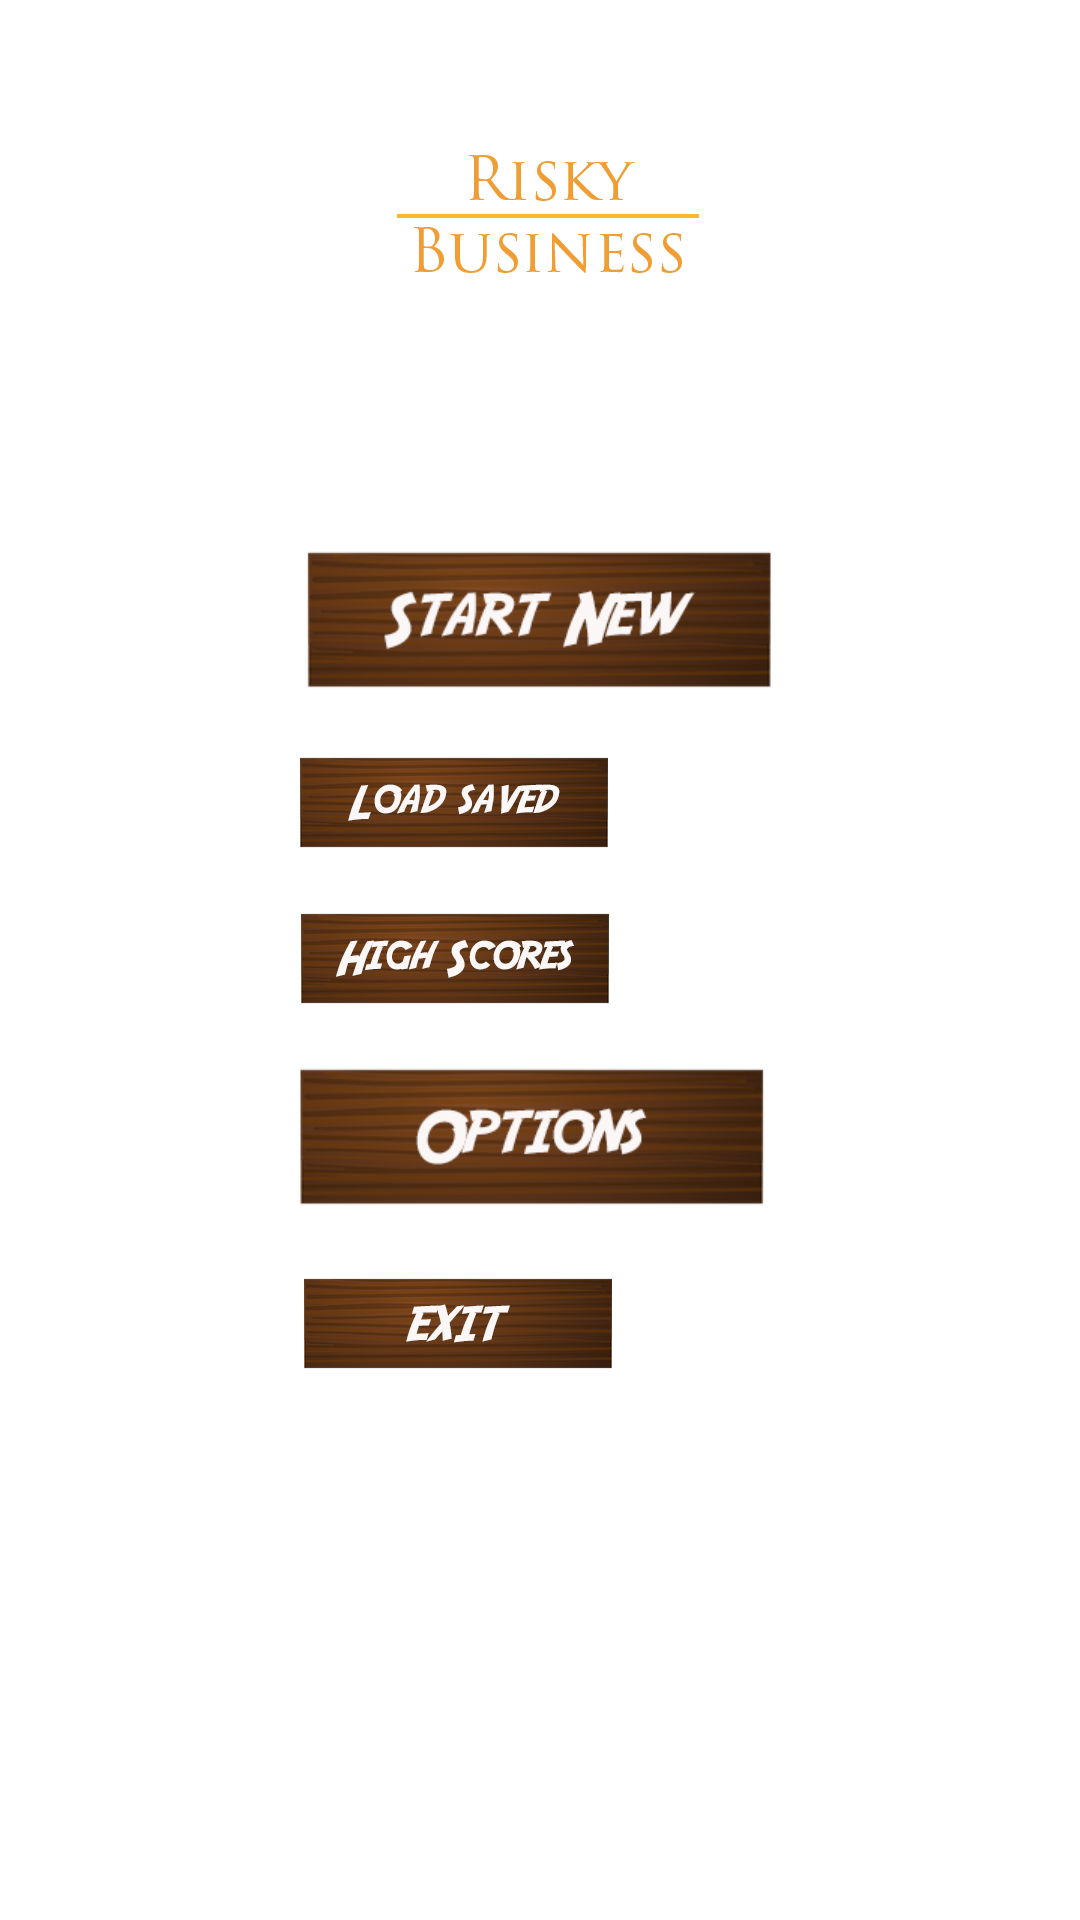

Layout XML and referenced resources for this Android screen:
<!-- AndroidManifest.xml: fallback theme Theme.MaterialComponents.DayNight.NoActionBar -->
<!-- res/layout/activity_main_menu_screen.xml -->
<RelativeLayout xmlns:android="http://schemas.android.com/apk/res/android"
    xmlns:tools="http://schemas.android.com/tools"
    android:layout_width="match_parent"
    android:layout_height="match_parent"
    android:paddingLeft="@dimen/activity_horizontal_margin"
    android:paddingRight="@dimen/activity_horizontal_margin"
    android:paddingTop="@dimen/activity_vertical_margin"
    android:paddingBottom="@dimen/activity_vertical_margin"
    android:orientation="vertical"
    android:layout_gravity="center_horizontal"
    tools:context="com.slothproductions.riskybusiness.view.MainMenuScreen">

    <ImageView
        android:layout_width="wrap_content"
        android:layout_height="wrap_content"
        android:id="@+id/risky_business_logo"
        android:src="@drawable/riskybusinesslogo"
        android:layout_centerHorizontal="true"/>

    <LinearLayout
        android:layout_width="wrap_content"
        android:layout_height="wrap_content"
        android:layout_centerHorizontal="true"
        android:layout_centerVertical="true"
        android:id="@+id/button_parent"
        android:orientation="vertical">

    <ImageView
        android:layout_width="wrap_content"
        android:layout_height="wrap_content"
        android:id="@+id/start_new"
        android:src="@drawable/startnew"
        android:padding="8dp"/>

    <ImageView
        android:layout_width="wrap_content"
        android:layout_height="wrap_content"
        android:id="@+id/load_saved"
        android:src="@drawable/loadsaved"
        android:padding="8dp"/>

    <ImageView
        android:layout_width="wrap_content"
        android:layout_height="wrap_content"
        android:id="@+id/game_rules"
        android:src="@drawable/highscores"
        android:padding="8dp"/>

    <ImageView
        android:layout_width="wrap_content"
        android:layout_height="wrap_content"
        android:id="@+id/options"
        android:src="@drawable/options"
        android:padding="8dp"/>

    <ImageView
        android:layout_width="wrap_content"
        android:layout_height="wrap_content"
        android:id="@+id/exit"
        android:src="@drawable/exit"
        android:padding="8dp"/>

    </LinearLayout>

</RelativeLayout>
<!-- resources referenced by this layout -->
<resources>
  <dimen name="activity_horizontal_margin">16dp</dimen>
  <dimen name="activity_vertical_margin">16dp</dimen>
  <!-- drawable exit: png bitmap (drawable-hdpi, 744211 bytes) -->
  <!-- drawable highscores: png bitmap (drawable-hdpi, 744225 bytes) -->
  <!-- drawable loadsaved: png bitmap (drawable-hdpi, 18032 bytes) -->
  <!-- drawable options: png bitmap (drawable-hdpi, 744217 bytes) -->
  <!-- drawable riskybusinesslogo: png bitmap (drawable-hdpi, 12013 bytes) -->
  <!-- drawable startnew: png bitmap (drawable-hdpi, 16581 bytes) -->
</resources>
